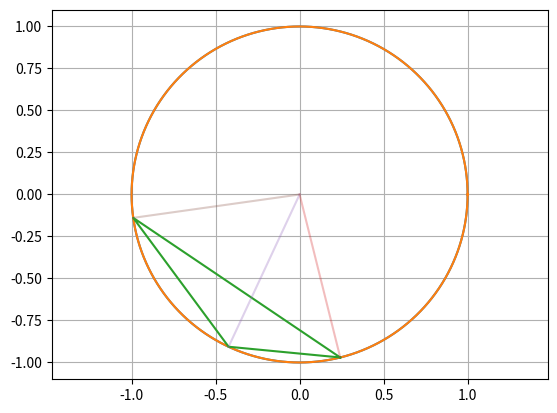

Python code for this plot:
all_list = []

for d1 in range(1, 6+1):
    for d2 in range(1, 6+1):
        for d3 in range(1, 6+1):
            all_list.append((d1, d2, d3))

print(f'len(all_list) = {len(all_list)}')
all_list[:10]



def all_cases():
    all_list = []
    for d1 in range(1, 6+1):
        for d2 in range(1, 6+1):
            for d3 in range(1, 6+1):
                all_list.append((d1, d2, d3))

    return tuple(all_list)



all_list = all_cases()
all_even_list = []

for throws in all_list:
    if all(map(lambda dice: not(dice % 2), throws)):
        all_even_list.append(throws)

print(f'len(all_even_list) = {len(all_even_list)}')
all_even_list[:10]



def filter_all_even(all_list):
    result = []

    for throws in all_list:
        if all(map(lambda dice: not(dice % 2), throws)):
            result.append(throws)

    return tuple(result)



all_list = all_cases()
all_even_list = filter_all_even(all_list)

print(f'probability = {len(all_even_list) / len(all_list)}')



all_list = all_cases()
all_even_list = filter_all_even(all_list)

import fractions as fr
probability = fr.Fraction(len(all_even_list), len(all_list))

print(f'probability = {probability}')



def gen_all_cards():
    all_cards_set = set()

    for suit in '♠♣♥♦':
        for rank in list('A23456789')+['10']+list('JQK'):
            all_cards_set.add(suit+rank)

    return all_cards_set

all_cards_set = gen_all_cards()
print(f'len(all_cards_set) = {len(all_cards_set)}')

# pretty print
# 화면 표시를 좀 더 보기 좋게 만들어주는 모듈
import pprint
a_long_string = ', '.join(all_cards_set)
pprint.pprint(a_long_string)



import itertools
def gen_all_cards_itertools():
    suits = "♠♣♥♦"
    ranks = list('A23456789')+['10']+list('JQK')

    return list(
        map(
          lambda t: ''.join(t),
          itertools.product(suits, ranks)
        )
    )

pprint.pprint(", ".join(gen_all_cards_itertools()), width=57)



def count_heart_j(card_set):
    heart_or_j_set = set()
    
    for card in card_set:
        if card.startswith('♥'):
            heart_or_j_set.add(card)
        elif card.endswith('J'):
            heart_or_j_set.add(card)

    return heart_or_j_set

heart_or_j_set = count_heart_j(all_cards_set)

print(f'len(heart_or_j_set) = {len(heart_or_j_set)}')
print(f'len(all_cards_set) = {len(all_cards_set)}')

probability = fr.Fraction(len(heart_or_j_set), len(all_cards_set))

print(f'probability = {probability}')



all_cards_set = gen_all_cards()
all_cards_set.add('Joker')

def count_heart_j_joker(card_set):
    heart_or_j_set = set()
    
    for card in card_set:
        if card.startswith('♥'):
            heart_or_j_set.add(card)
        elif card.endswith('J'):
            heart_or_j_set.add(card)
        elif 'joker' == card.lower():
            heart_or_j_set.add(card)

    return heart_or_j_set

heart_or_j_set = count_heart_j_joker(all_cards_set)

print(f'len(heart_or_j_set) = {len(heart_or_j_set)}')
print(f'len(all_cards_set) = {len(all_cards_set)}')

probability = fr.Fraction(len(heart_or_j_set), len(all_cards_set))

print(f'probability = {probability} = {float(probability):g}')



import itertools

print(list(itertools.product("ABC", "12")))
print(list(itertools.product("01", repeat=3)))



import matplotlib.pyplot as plt
import numpy as np
import numpy.random as nr


def get_xy(theta_deg, r=1.0):
    theta_rad = np.deg2rad(theta_deg)
    x = r * np.cos(theta_rad)
    y = r * np.sin(theta_rad)

    return x, y


def get_ax(ax=None):
    if ax is None:
        ax = plt.gca()
    return ax


def plot_c(theta_o_deg, r=1.0, ax=None):
    ax = get_ax(ax=None)

    theta_deg = np.concatenate((theta_o_deg, np.array([theta_o_deg[0]])))
    x, y = get_xy(theta_deg, r=r)
    ax.plot(x, y)
    plt.axis("equal")

    ax.grid(True)

    return ax


def draw_a_circle(r=1.0, ax=None):
    theta_o_deg = np.arange(0, 360)
    return plot_c(theta_o_deg, r=r, ax=ax)


ax = draw_a_circle()



angles_deg = nr.randint(low=0, high=359, size=(3,))


def draw_polygon(angles_deg:np.ndarray, ax=None):
    plot_c(np.array(angles_deg), ax=ax)


def draw_spokes(angles_deg:np.ndarray, ax=None, alpha=0.3):
    ax = get_ax(ax=None)
    x, y = get_xy(angles_deg)
    X = np.concatenate([np.zeros_like(x), x]).reshape((2, len(x)))
    Y = np.concatenate([np.zeros_like(y), y]).reshape((2, len(y)))

    for x_spoke, y_spoke in zip(X.T.tolist(), Y.T.tolist()):
        ax.plot(x_spoke, y_spoke, alpha=alpha)

ax = draw_a_circle()
draw_polygon(angles_deg)
draw_spokes(angles_deg)



def gen_angles():
    for angles_deg in itertools.product(range(0, 359+1), repeat=3):
        if not any((
            angles_deg[0] == angles_deg[1],
            angles_deg[0] == angles_deg[2],
            angles_deg[1] == angles_deg[2],
        )):
            yield angles_deg













def all_even(d1, d2, d3):
    if (d1 % 2):
        result = False
    elif (d2 % 2):
        result = False
    elif (d3 % 2):
        result = False
    else:
        result = True
    return True



lambda_function = lambda x : x * 2



lambda_function(7)



lambda_function('a')



map(lambda_function, (1, 2, 3))



for i in map(lambda x : x * 3, 'abcd'):
    print(i)



list(map(lambda x : x % 2, [1, 2, 3, 4, 5]))



all([True, True, True]), any([1, 1, 1])



all([True, False, True]), any(['1', '', 'a'])



all([False, False, False]), any([[], '', {}])



list('abc')



list('abc') + ['zzz']



# stackoverfow.com/a/24634221
import os
os.system("printf '\a'");



